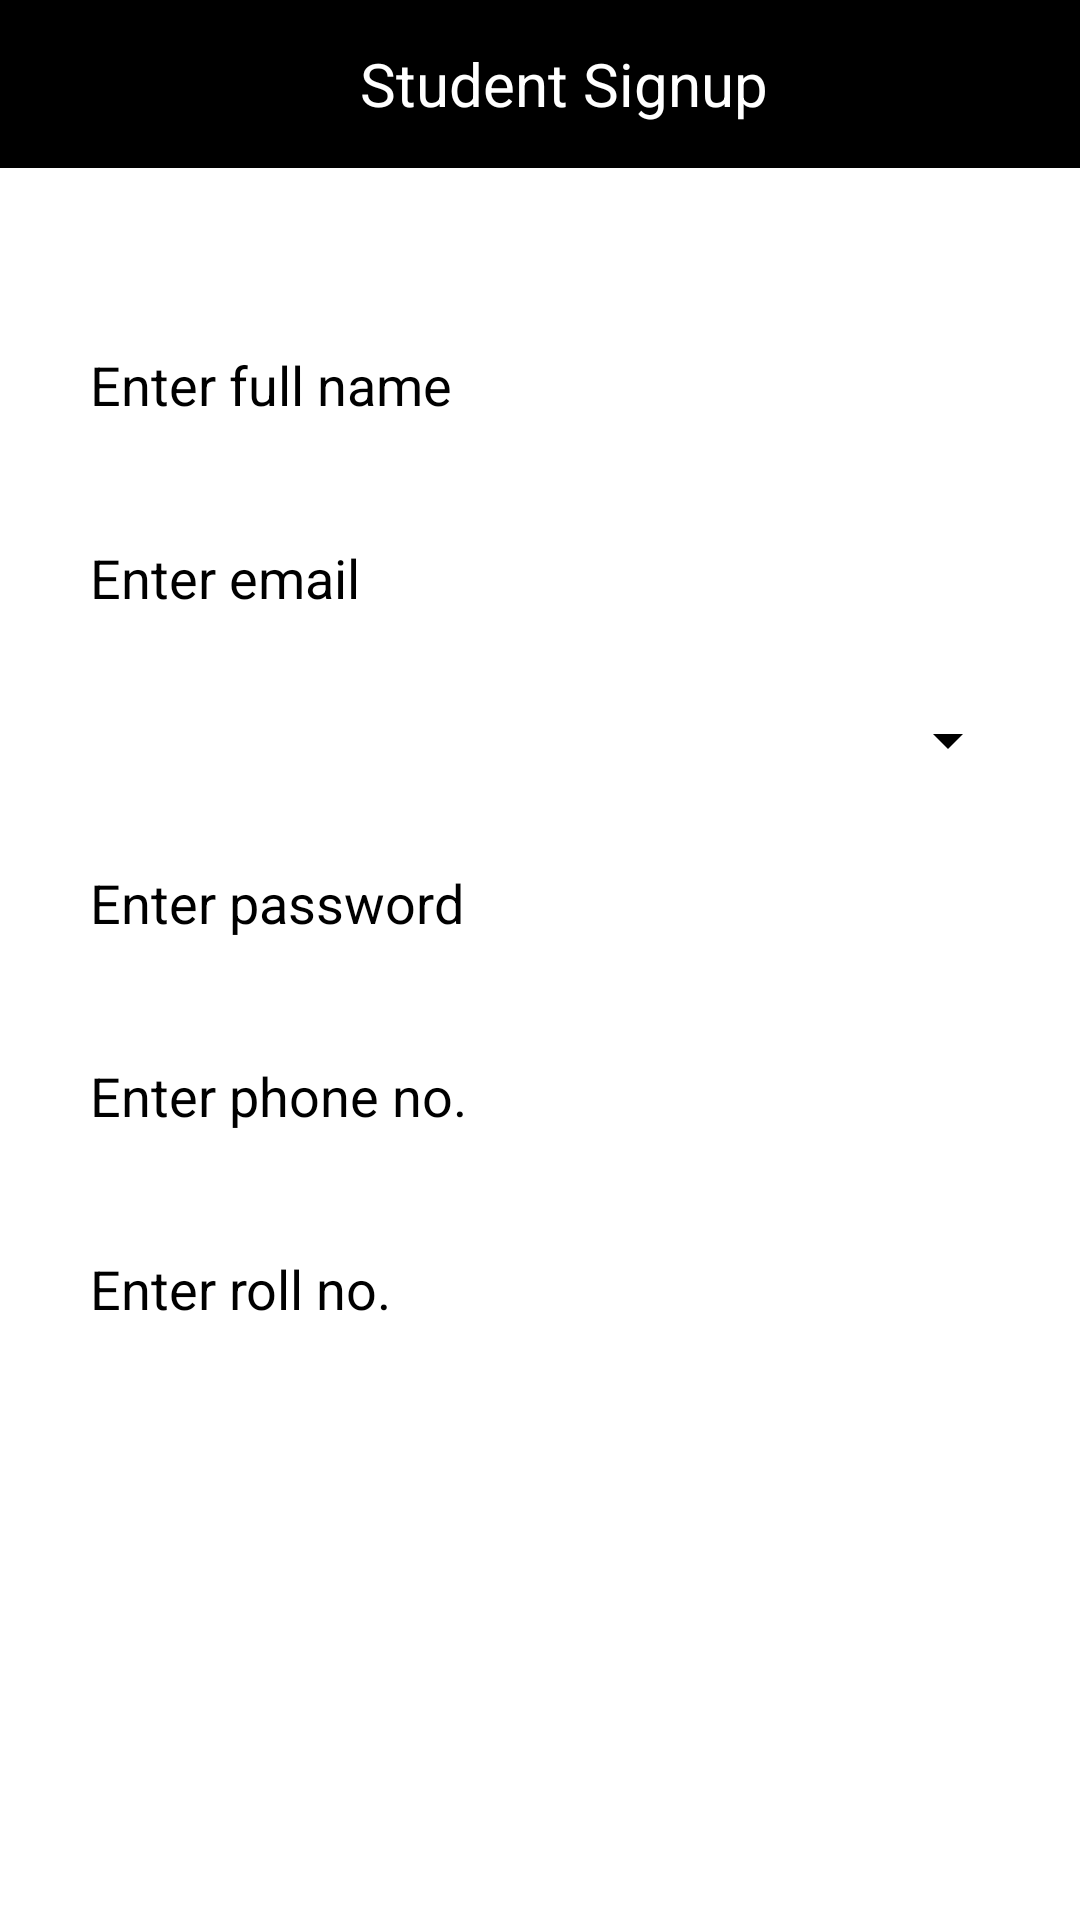

The Android layout XML behind this screen, and the referenced resources:
<!-- AndroidManifest.xml: application theme Theme.SimcaAttendance -->
<!-- res/layout/user_signup.xml -->
<?xml version="1.0" encoding="utf-8"?>
<ScrollView
    xmlns:android="http://schemas.android.com/apk/res/android"
    xmlns:tools="http://schemas.android.com/tools"
    android:layout_width="match_parent"
    android:layout_height="match_parent"
    android:background="@color/white"
    tools:context=".userSignup">
<RelativeLayout
    android:layout_width="match_parent"
    android:layout_height="wrap_content">
    <androidx.appcompat.widget.Toolbar
        android:id="@+id/toolbar_user_signup"
        android:background="?attr/colorSecondary"
        android:backgroundTint="@color/black"
        android:layout_width="match_parent"
        android:layout_height="wrap_content">

        <TextView
            android:layout_width="match_parent"
            android:layout_height="wrap_content"
            android:text="Student Signup"
            android:textSize="20sp"
            android:gravity="center"
            android:textColor="@color/white"/>

    </androidx.appcompat.widget.Toolbar>

    <EditText
        android:id="@+id/signup_name"
        android:layout_width="match_parent"
        android:layout_height="wrap_content"
        android:hint="Enter full name"
        android:textColorHint="@color/black"
        android:textColor="@color/black"
        android:background="@drawable/edit_text_bg"
        android:layout_marginLeft="20dp"
        android:layout_marginRight="20dp"
        android:layout_marginTop="50dp"
        android:layout_below="@id/toolbar_user_signup"
        android:padding="10dp"
        />

    <EditText
        android:id="@+id/signup_email"
        android:layout_width="match_parent"
        android:layout_height="wrap_content"
        android:hint="Enter email"
        android:inputType="textEmailAddress"
        android:textColorHint="@color/black"
        android:textColor="@color/black"
        android:background="@drawable/edit_text_bg"
        android:layout_marginLeft="20dp"
        android:layout_marginRight="20dp"
        android:layout_marginTop="20dp"
        android:layout_below="@id/signup_name"
        android:padding="10dp"
        />

    <Spinner
        android:id="@+id/signup_div_spin"
        android:layout_width="match_parent"
        android:layout_height="wrap_content"
        android:layout_marginLeft="20dp"
        android:layout_marginTop="20dp"
        android:layout_marginRight="20dp"
        android:backgroundTint="@color/black"
        android:layout_below="@id/signup_email"
        />

    <EditText
        android:id="@+id/signup_passwd"
        android:layout_width="match_parent"
        android:layout_height="wrap_content"
        android:hint="Enter password"
        android:inputType="textPassword"
        android:textColorHint="@color/black"
        android:textColor="@color/black"
        android:background="@drawable/edit_text_bg"
        android:layout_marginLeft="20dp"
        android:layout_marginRight="20dp"
        android:layout_marginTop="20dp"
        android:layout_below="@id/signup_div_spin"
        android:padding="10dp"
        />

    <EditText
        android:id="@+id/signup_phone"
        android:layout_width="match_parent"
        android:layout_height="wrap_content"
        android:hint="Enter phone no."
        android:inputType="phone"
        android:textColorHint="@color/black"
        android:textColor="@color/black"
        android:background="@drawable/edit_text_bg"
        android:layout_marginLeft="20dp"
        android:layout_marginRight="20dp"
        android:layout_marginTop="20dp"
        android:layout_below="@id/signup_passwd"
        android:padding="10dp"
        />

    <EditText
        android:id="@+id/signup_rollno"
        android:layout_width="match_parent"
        android:layout_height="wrap_content"
        android:hint="Enter roll no."
        android:inputType="number"
        android:textColorHint="@color/black"
        android:textColor="@color/black"
        android:background="@drawable/edit_text_bg"
        android:layout_marginLeft="20dp"
        android:layout_marginRight="20dp"
        android:layout_marginTop="20dp"
        android:layout_below="@id/signup_phone"
        android:padding="10dp"
        />

    <Button
        android:id="@+id/signup_submit_btn"
        android:layout_width="match_parent"
        android:layout_height="wrap_content"
        android:layout_below="@id/signup_rollno"
        android:layout_marginTop="40dp"
        android:layout_marginLeft="20dp"
        android:layout_marginRight="20dp"
        android:background="@drawable/edit_text_bg"
        android:backgroundTint="@color/black"
        android:text="signup"/>

</RelativeLayout>
</ScrollView>
<!-- resources referenced by this layout -->
<resources>
  <color name="black">#FF000000</color>
  <color name="white">#FFFFFFFF</color>
  <style name="Theme.SimcaAttendance" parent="Theme.AppCompat.NoActionBar">
          
          <item name="colorPrimary">@color/purple_500</item>
          <item name="colorPrimaryVariant">@color/black</item>
          <item name="colorOnPrimary">@color/white</item>
          
          <item name="colorSecondary">@color/teal_200</item>
          <item name="colorSecondaryVariant">@color/teal_700</item>
          <item name="colorOnSecondary">@color/black</item>
          
          <item name="android:statusBarColor" tools:targetApi="l">?attr/colorPrimaryVariant</item>
          
      </style>
  <color name="purple_500">#FF6200EE</color>
  <color name="teal_200">#FF03DAC5</color>
  <color name="teal_700">#FF018786</color>
</resources>
